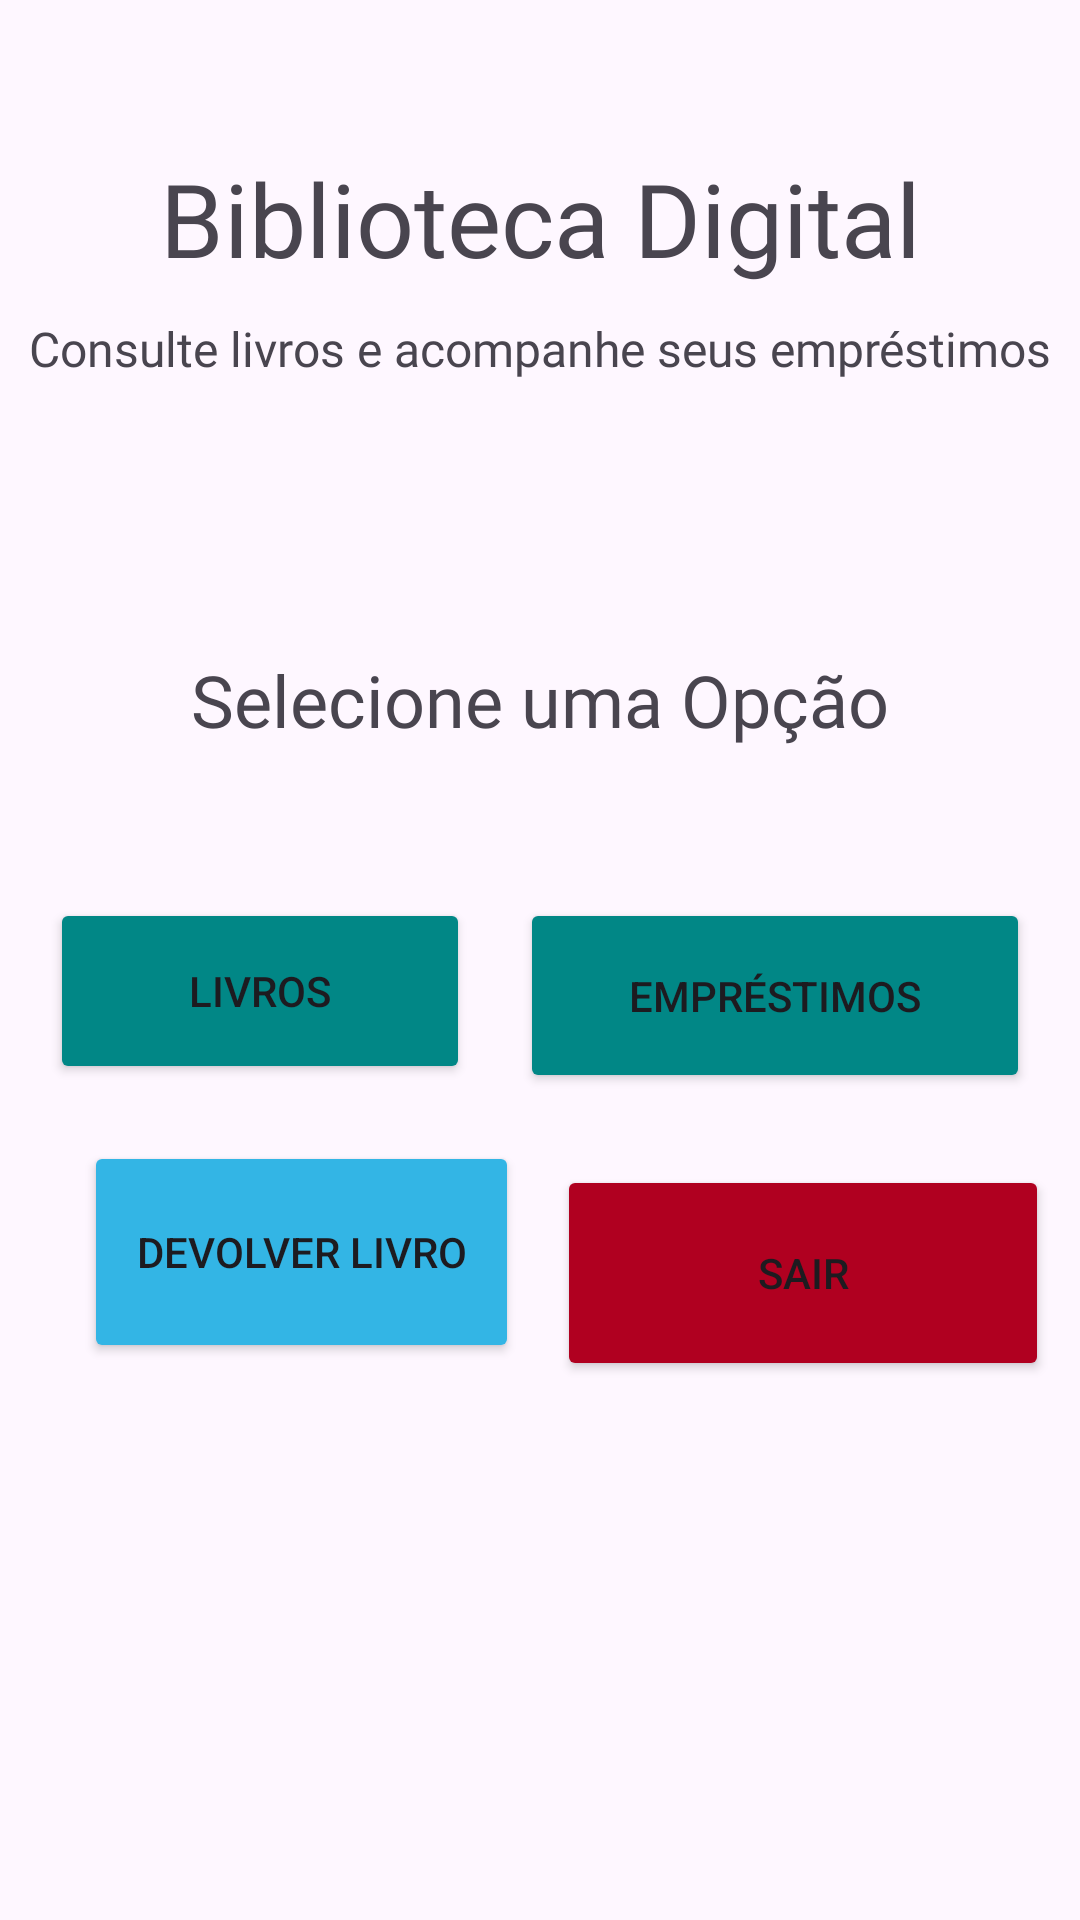

Reconstruct the res/layout file that produces this screen, plus the resources it refers to.
<!-- AndroidManifest.xml: application theme Theme.ControleBibliotecaAps -->
<!-- res/layout/activity_menu_usuario.xml -->
<?xml version="1.0" encoding="utf-8"?>
<androidx.constraintlayout.widget.ConstraintLayout
    xmlns:android="http://schemas.android.com/apk/res/android"
    xmlns:app="http://schemas.android.com/apk/res-auto"
    xmlns:tools="http://schemas.android.com/tools"
    android:id="@+id/main"
    android:layout_width="match_parent"
    android:layout_height="match_parent"
    tools:context=".activity.MenuUsuarioActivity">

    <TextView
        android:id="@+id/bibliotecatextView"
        android:layout_width="wrap_content"
        android:layout_height="wrap_content"
        android:layout_marginTop="50dp"
        android:text="Biblioteca Digital"
        android:textSize="34sp"
        android:fontFamily="@font/inter_semibold"
        app:layout_constraintTop_toTopOf="parent"
        app:layout_constraintStart_toStartOf="parent"
        app:layout_constraintEnd_toEndOf="parent"/>

    <TextView
        android:id="@+id/deescricaotextView"
        android:layout_width="wrap_content"
        android:layout_height="wrap_content"
        android:text="Consulte livros e acompanhe seus empréstimos"
        android:textSize="16sp"
        android:fontFamily="@font/inter_medium"
        android:layout_marginTop="10dp"
        app:layout_constraintTop_toBottomOf="@id/bibliotecatextView"
        app:layout_constraintStart_toStartOf="parent"
        app:layout_constraintEnd_toEndOf="parent"/>

    <TextView
        android:id="@+id/textView4"
        android:layout_width="wrap_content"
        android:layout_height="wrap_content"
        android:text="Selecione uma Opção"
        android:textSize="24sp"
        android:fontFamily="@font/inter_semibold"
        android:layout_marginTop="90dp"
        app:layout_constraintTop_toBottomOf="@id/deescricaotextView"
        app:layout_constraintStart_toStartOf="parent"
        app:layout_constraintEnd_toEndOf="parent"/>

    <Button
        android:id="@+id/btn_livros_usuario"
        android:layout_width="140dp"
        android:layout_height="62dp"
        android:layout_marginTop="50dp"
        android:backgroundTint="@color/design_default_color_secondary_variant"
        android:text="LIVROS"
        app:cornerRadius="15dp"
        app:layout_constraintEnd_toStartOf="@id/btn_emprestimos_usuario"
        app:layout_constraintStart_toStartOf="parent"
        app:layout_constraintTop_toBottomOf="@id/textView4" />

    <Button
        android:id="@+id/btn_emprestimos_usuario"
        android:layout_width="170dp"
        android:layout_height="65dp"
        android:layout_marginTop="50dp"
        android:backgroundTint="@color/design_default_color_secondary_variant"
        android:text="EMPRÉSTIMOS"
        app:cornerRadius="15dp"
        app:layout_constraintEnd_toEndOf="parent"
        app:layout_constraintStart_toEndOf="@id/btn_livros_usuario"
        app:layout_constraintTop_toBottomOf="@id/textView4" />

    <Button
        android:id="@+id/btn_devolver_usuario"
        android:layout_width="145dp"
        android:layout_height="74dp"
        android:layout_marginStart="28dp"
        android:backgroundTint="@android:color/holo_blue_light"
        android:text="DEVOLVER LIVRO"
        app:cornerRadius="15dp"
        app:layout_constraintBottom_toBottomOf="parent"
        app:layout_constraintStart_toStartOf="parent"
        app:layout_constraintTop_toBottomOf="@+id/btn_livros_usuario"
        app:layout_constraintVertical_bias="0.093" />

    <Button
        android:id="@+id/btn_sair_menu"
        android:layout_width="164dp"
        android:layout_height="72dp"
        android:layout_marginTop="24dp"
        android:backgroundTint="@color/design_default_color_error"
        android:text="SAIR"
        app:cornerRadius="15dp"
        app:layout_constraintBottom_toBottomOf="parent"
        app:layout_constraintEnd_toEndOf="parent"
        app:layout_constraintHorizontal_bias="0.554"
        app:layout_constraintStart_toEndOf="@+id/btn_devolver_usuario"
        app:layout_constraintTop_toBottomOf="@+id/btn_emprestimos_usuario"
        app:layout_constraintVertical_bias="0.0" />

</androidx.constraintlayout.widget.ConstraintLayout>
<!-- resources referenced by this layout -->
<resources>
  <style name="Theme.ControleBibliotecaAps" parent="Base.Theme.ControleBibliotecaAps" />
  <style name="Base.Theme.ControleBibliotecaAps" parent="Theme.Material3.DayNight.NoActionBar">
          
          
      </style>
</resources>
